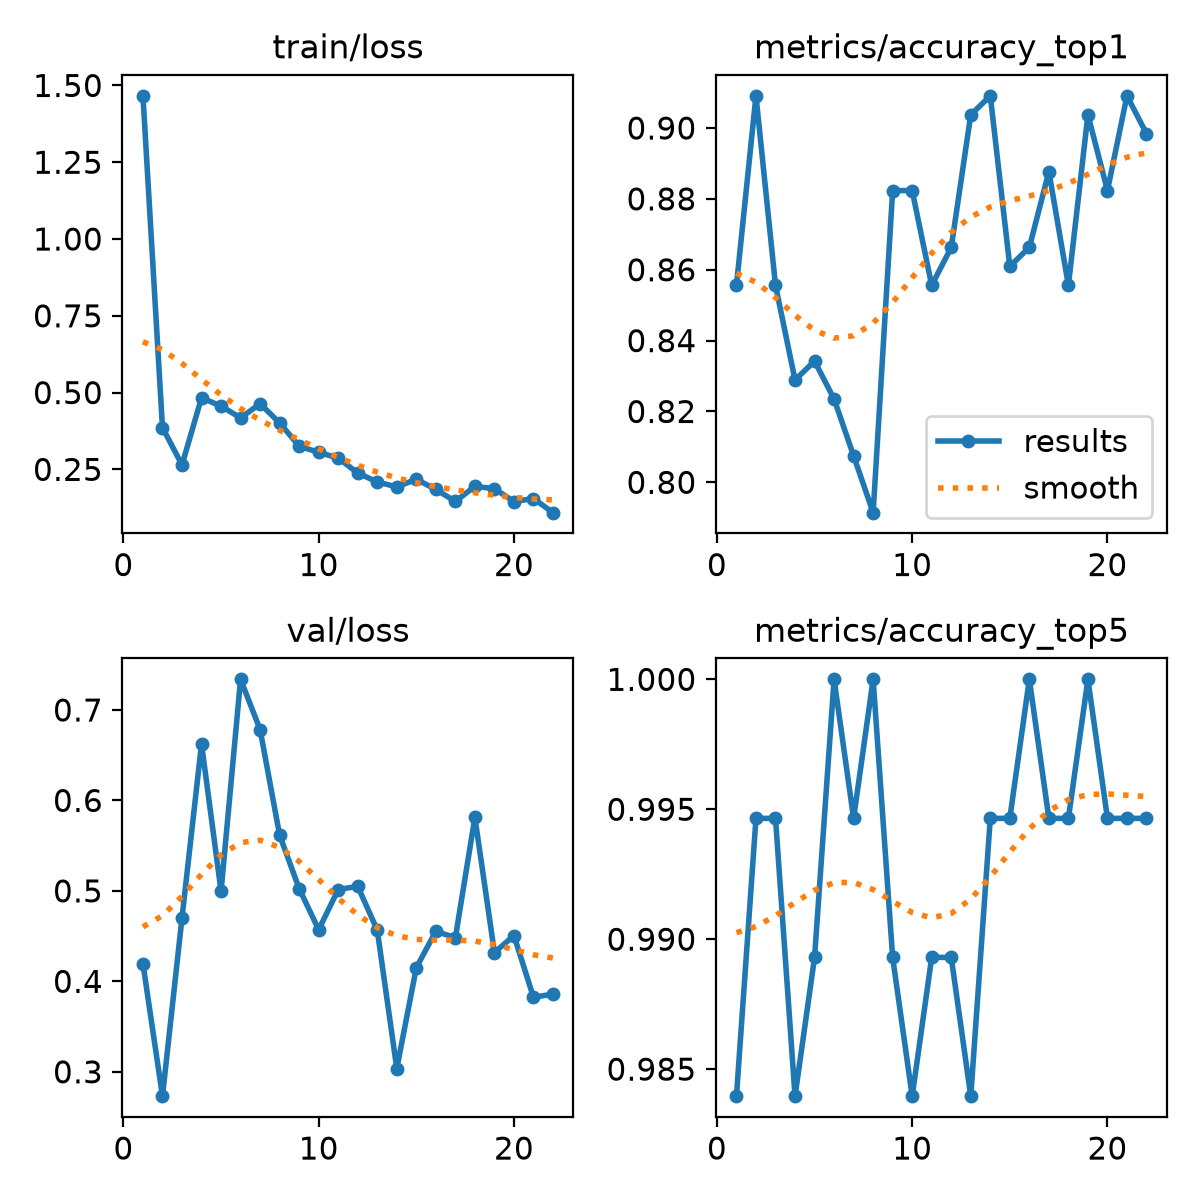

Data behind this chart, as committed beside it:
epoch, time, train/loss, metrics/accuracy_top1, metrics/accuracy_top5, val/loss, lr/pg0, lr/pg1, lr/pg2
1, 170, 1.466, 0.8556, 0.984, 0.4195, 0.0002932, 0.0002932, 0.0002932
2, 329.2, 0.386, 0.9091, 0.9947, 0.2731, 0.0005844, 0.0005844, 0.0005844
3, 477.3, 0.2647, 0.8556, 0.9947, 0.4702, 0.0008636, 0.0008636, 0.0008636
4, 621, 0.4831, 0.8289, 0.984, 0.6625, 0.000855, 0.000855, 0.000855
5, 764.9, 0.456, 0.8342, 0.9893, 0.4997, 0.000837, 0.000837, 0.000837
6, 1042, 0.4176, 0.8235, 1, 0.7339, 0.000819, 0.000819, 0.000819
7, 1167, 0.4639, 0.8075, 0.9947, 0.6783, 0.000801, 0.000801, 0.000801
8, 1312, 0.4013, 0.7914, 1, 0.5616, 0.000783, 0.000783, 0.000783
9, 1487, 0.3259, 0.8823, 0.9893, 0.5026, 0.000765, 0.000765, 0.000765
10, 1617, 0.3055, 0.8823, 0.984, 0.4571, 0.000747, 0.000747, 0.000747
11, 1772, 0.2869, 0.8556, 0.9893, 0.5015, 0.000729, 0.000729, 0.000729
12, 1900, 0.2381, 0.8663, 0.9893, 0.505, 0.000711, 0.000711, 0.000711
13, 2026, 0.2092, 0.9037, 0.984, 0.4566, 0.000693, 0.000693, 0.000693
14, 2153, 0.1928, 0.9091, 0.9947, 0.3036, 0.000675, 0.000675, 0.000675
15, 2280, 0.2178, 0.861, 0.9947, 0.4151, 0.000657, 0.000657, 0.000657
16, 2483, 0.1845, 0.8663, 1, 0.4554, 0.000639, 0.000639, 0.000639
17, 2618, 0.1457, 0.8877, 0.9947, 0.4481, 0.000621, 0.000621, 0.000621
18, 2792, 0.1946, 0.8556, 0.9947, 0.5813, 0.000603, 0.000603, 0.000603
19, 2968, 0.187, 0.9037, 1, 0.4318, 0.000585, 0.000585, 0.000585
20, 3134, 0.1452, 0.8823, 0.9947, 0.4506, 0.000567, 0.000567, 0.000567
21, 3258, 0.1551, 0.9091, 0.9947, 0.3824, 0.000549, 0.000549, 0.000549
22, 3464, 0.1091, 0.8984, 0.9947, 0.3859, 0.000531, 0.000531, 0.000531
